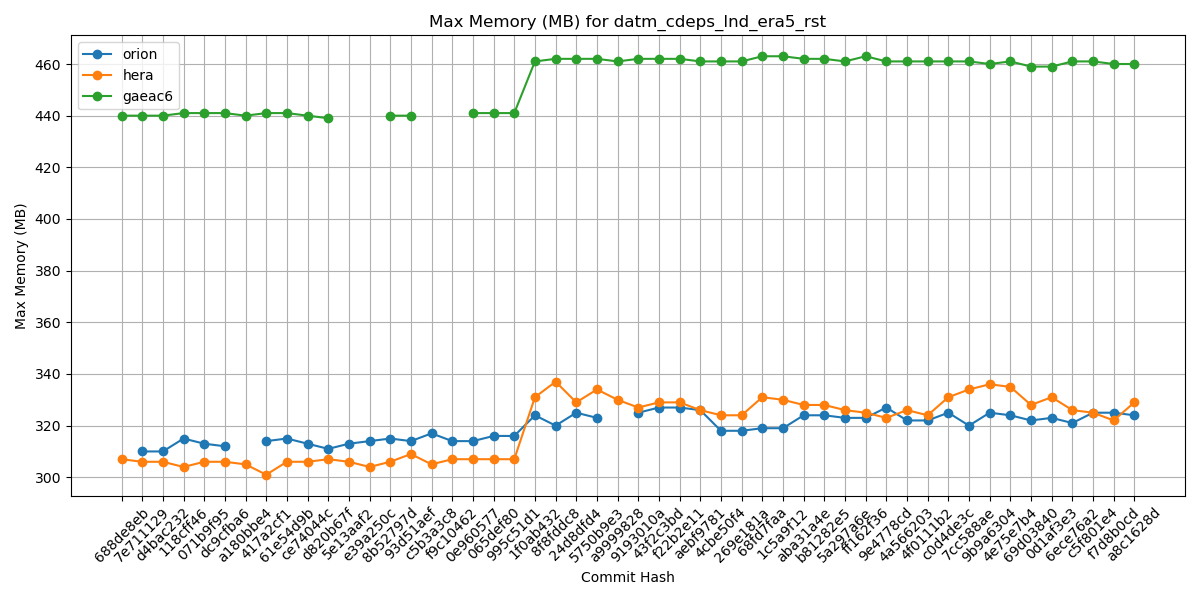

Source data for this figure (header and first rows):
Hash, orion, hera, gaeac6
688de8eb, , 307, 440
7e711129, 310, 306, 440
d4bac232, 310, 306, 440
118cff46, 315, 304, 441
071b9f95, 313, 306, 441
dc9cfba6, 312, 306, 441
a180bbe4, , 305, 440
417a2cf1, 314, 301, 441
61e54d9b, 315, 306, 441
ce74044c, 313, 306, 440
d820b67f, 311, 307, 439
5e13aaf2, 313, 306, 
e39a250c, 314, 304, 
8b52797d, 315, 306, 440
93d51aef, 314, 309, 440
c5b3a3c8, 317, 305, 
f9c10462, 314, 307, 
0e960577, 314, 307, 441
065def80, 316, 307, 441
995c51d1, 316, 307, 441
1f0ab432, 324, 331, 461
8f8fddc8, 320, 337, 462
24d8dfd4, 325, 329, 462
5750b9e3, 323, 334, 462
a9999828, , 330, 461
9193010a, 325, 327, 462
43f2c3bd, 327, 329, 462
f22b2e11, 327, 329, 462
aebf9781, 326, 326, 461
4cbe50f4, 318, 324, 461
269e181a, 318, 324, 461
68fd7faa, 319, 331, 463
1c5a9f12, 319, 330, 463
aba31a4e, 324, 328, 462
b81282e5, 324, 328, 462
5a297a6e, 323, 326, 461
ff162f36, 323, 325, 463
9e4778cd, 327, 323, 461
4a566203, 322, 326, 461
4f0111b2, 322, 324, 461
c0d4de3c, 325, 331, 461
7cc588ae, 320, 334, 461
9b9a6304, 325, 336, 460
4e75e7b4, 324, 335, 461
69d03840, 322, 328, 459
0d1af3e3, 323, 331, 459
6ece76a2, 321, 326, 461
c5f801e4, 325, 325, 461
f7d8b0cd, 325, 322, 460
a8c1628d, 324, 329, 460
